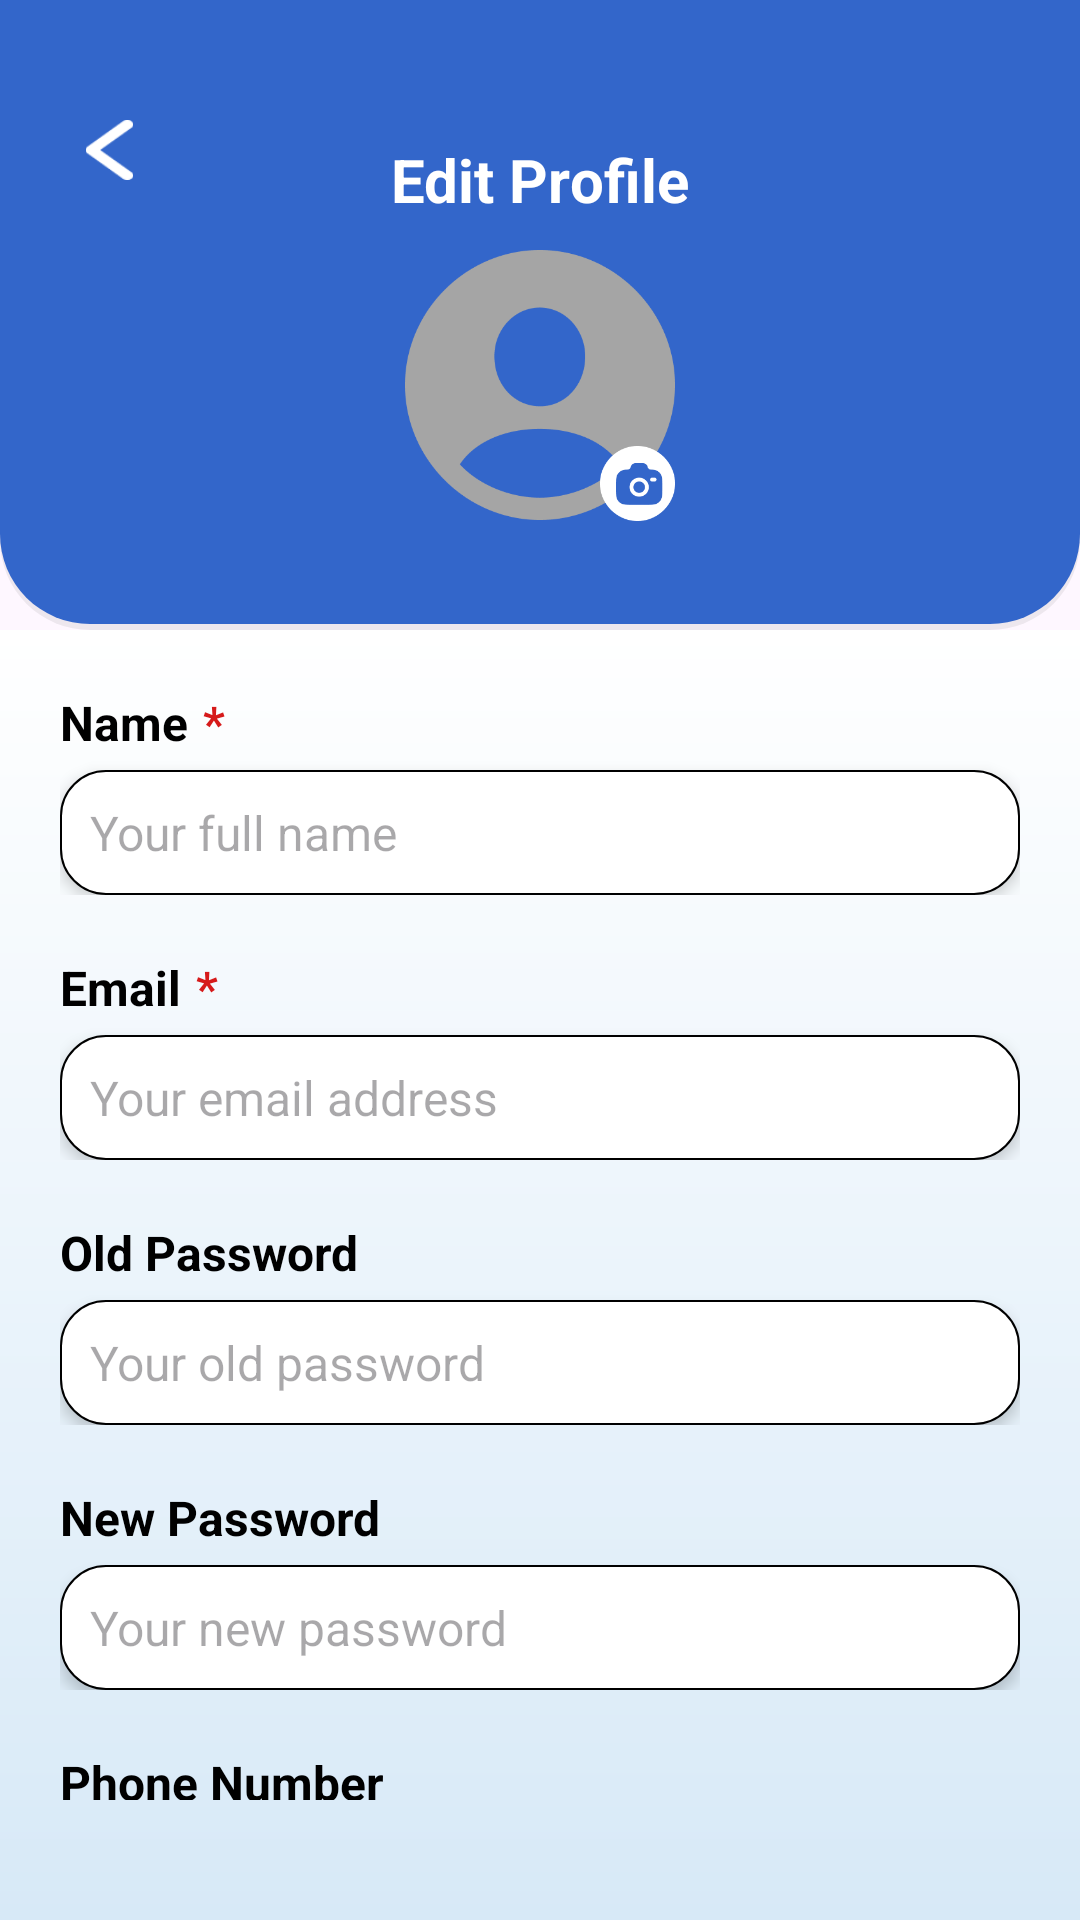

Here is an Android app screen rendered from its layout file. Give the layout XML and the strings, colors and styles it references.
<!-- AndroidManifest.xml: application theme Theme.PolluGuard -->
<!-- res/layout/activity_edit_profile.xml -->
<?xml version="1.0" encoding="utf-8"?>
<androidx.constraintlayout.widget.ConstraintLayout xmlns:android="http://schemas.android.com/apk/res/android"
    xmlns:app="http://schemas.android.com/apk/res-auto"
    xmlns:tools="http://schemas.android.com/tools"
    android:id="@+id/main"
    android:layout_width="match_parent"
    android:layout_height="match_parent"
    tools:context=".UserProjectActivity">



    <LinearLayout
        android:id="@+id/titleContainer"
        android:layout_width="match_parent"
        android:layout_height="210dp"
        android:background="@drawable/blue_background"
        android:gravity="center"
        android:orientation="vertical"
        android:paddingTop="40dp"
        android:paddingBottom="20dp"
        app:layout_constraintTop_toTopOf="parent"
        app:layout_constraintStart_toStartOf="parent"
        app:layout_constraintEnd_toEndOf="parent">

        <TextView
            android:id="@+id/title"
            android:layout_width="wrap_content"
            android:layout_height="wrap_content"
            android:text="Edit Profile"
            android:textSize="20dp"
            android:textStyle="bold"
            android:textColor="@color/white"
            android:layout_marginBottom="10dp"/>

        <LinearLayout
            android:id="@+id/editProfileButton"
            android:layout_width="wrap_content"
            android:layout_height="wrap_content"
            android:orientation="vertical"
            android:layout_marginBottom="10dp"
            android:clickable="true"
            android:focusable="true">

            <ImageView
                android:id="@+id/image"
                android:layout_width="90dp"
                android:layout_height="90dp"

                android:background="@drawable/circle_shape"
                android:clipToOutline="true"
                android:scaleType="centerCrop"
                android:src="@drawable/person_circle" />

            <ImageView
                android:id="@+id/imageEdit"
                android:layout_width="25dp"
                android:layout_height="25dp"
                android:layout_gravity="end"
                android:layout_marginTop="-25dp"
                android:background="@drawable/circle_shape"
                android:clipToOutline="true"
                android:scaleType="centerCrop"
                android:src="@drawable/camera" />

        </LinearLayout>


    </LinearLayout>

        <LinearLayout
            android:id="@+id/contentContainer"
            android:layout_width="match_parent"
            android:layout_height="0dp"
            android:background="@drawable/gradient_background"
            android:orientation="vertical"
            android:padding="20dp"
            app:layout_constraintBottom_toBottomOf="parent"
            app:layout_constraintEnd_toEndOf="parent"
            app:layout_constraintStart_toStartOf="parent"
            app:layout_constraintTop_toBottomOf="@id/titleContainer">

            <LinearLayout
                android:layout_width="match_parent"
                android:layout_height="wrap_content"
                android:orientation="vertical"
                android:layout_marginBottom="20dp">

                <LinearLayout
                    android:layout_width="wrap_content"
                    android:layout_height="wrap_content"
                    android:orientation="horizontal">
                    <TextView
                        android:id="@+id/nameLabel"
                        android:layout_width="wrap_content"
                        android:layout_height="wrap_content"
                        android:text="Name"
                        android:textColor="@color/black"
                        android:textSize="16dp"
                        android:textStyle="bold"
                        android:layout_marginRight="5dp"/>
                    <TextView
                        android:layout_width="wrap_content"
                        android:layout_height="wrap_content"
                        android:text="*"
                        android:textColor="@color/red"
                        android:textSize="16dp"
                        android:textStyle="bold"/>
                </LinearLayout>

                <EditText
                    android:id="@+id/nameEditText"
                    android:layout_width="match_parent"
                    android:layout_height="wrap_content"
                    android:layout_marginTop="5dp"
                    android:background="@drawable/rounded_corners_border"
                    android:elevation="3dp"
                    android:ems="10"
                    android:hint="Your full name"
                    android:inputType="text"
                    android:padding="10dp"
                    android:textSize="16dp" />

            </LinearLayout>


            <LinearLayout
                android:layout_width="match_parent"
                android:layout_height="wrap_content"
                android:orientation="vertical"
                android:layout_marginBottom="20dp">

                <LinearLayout
                    android:layout_width="wrap_content"
                    android:layout_height="wrap_content"
                    android:orientation="horizontal">
                    <TextView
                        android:id="@+id/emailLabel"
                        android:layout_width="wrap_content"
                        android:layout_height="wrap_content"
                        android:text="Email"
                        android:textColor="@color/black"
                        android:textSize="16dp"
                        android:textStyle="bold"
                        android:layout_marginRight="5dp"/>
                    <TextView
                        android:layout_width="wrap_content"
                        android:layout_height="wrap_content"
                        android:text="*"
                        android:textColor="@color/red"
                        android:textSize="16dp"
                        android:textStyle="bold"/>
                </LinearLayout>

                <EditText
                    android:id="@+id/emailEditText"
                    android:layout_width="match_parent"
                    android:layout_height="wrap_content"
                    android:layout_marginTop="5dp"
                    android:background="@drawable/rounded_corners_border"
                    android:elevation="3dp"
                    android:ems="10"
                    android:hint="Your email address"
                    android:inputType="text"
                    android:padding="10dp"
                    android:textSize="16dp" />

            </LinearLayout>

            <LinearLayout
                android:layout_width="match_parent"
                android:layout_height="wrap_content"
                android:orientation="vertical"
                android:layout_marginBottom="20dp">

                <TextView
                    android:id="@+id/oldPwLabel"
                    android:layout_width="wrap_content"
                    android:layout_height="wrap_content"
                    android:text="Old Password"
                    android:textColor="@color/black"
                    android:textSize="16dp"
                    android:textStyle="bold" />

                <EditText
                    android:id="@+id/oldPwEditText"
                    android:layout_width="match_parent"
                    android:layout_height="wrap_content"
                    android:layout_marginTop="5dp"
                    android:background="@drawable/rounded_corners_border"
                    android:elevation="3dp"
                    android:ems="10"
                    android:hint="Your old password"
                    android:inputType="textPassword"
                    android:padding="10dp"
                    android:textSize="16dp" />

            </LinearLayout>

            <LinearLayout
                android:layout_width="match_parent"
                android:layout_height="wrap_content"
                android:orientation="vertical"
                android:layout_marginBottom="20dp">

                <TextView
                    android:id="@+id/newPwLabel"
                    android:layout_width="wrap_content"
                    android:layout_height="wrap_content"
                    android:text="New Password"
                    android:textColor="@color/black"
                    android:textSize="16dp"
                    android:textStyle="bold" />

                <EditText
                    android:id="@+id/newPwEditText"
                    android:layout_width="match_parent"
                    android:layout_height="wrap_content"
                    android:layout_marginTop="5dp"
                    android:background="@drawable/rounded_corners_border"
                    android:elevation="3dp"
                    android:ems="10"
                    android:hint="Your new password"
                    android:inputType="textPassword"
                    android:padding="10dp"
                    android:textSize="16dp" />

            </LinearLayout>

            <LinearLayout
                android:layout_width="match_parent"
                android:layout_height="wrap_content"
                android:orientation="vertical"
                android:layout_marginBottom="20dp">

                <TextView
                    android:id="@+id/phoneNumberLabel"
                    android:layout_width="wrap_content"
                    android:layout_height="wrap_content"
                    android:text="Phone Number"
                    android:textColor="@color/black"
                    android:textSize="16dp"
                    android:textStyle="bold" />

                <EditText
                    android:id="@+id/phoneNumberEditText"
                    android:layout_width="match_parent"
                    android:layout_height="wrap_content"
                    android:layout_marginTop="5dp"
                    android:background="@drawable/rounded_corners_border"
                    android:elevation="3dp"
                    android:ems="10"
                    android:hint="Your phone number"
                    android:inputType="text"
                    android:padding="10dp"
                    android:textSize="16dp" />

            </LinearLayout>

            <Button
                android:id="@+id/submitButton"
                android:layout_width="wrap_content"
                android:layout_height="wrap_content"
                android:text="Save"
                android:layout_gravity="center"/>


        </LinearLayout>


    <ImageView
        android:id="@+id/backButton"
        android:layout_width="wrap_content"
        android:layout_height="20dp"
        android:src="@drawable/arrow_left"
        app:layout_constraintStart_toStartOf="parent"
        app:layout_constraintTop_toTopOf="parent"
        android:layout_marginTop="40dp"
        android:layout_marginLeft="15dp"/>

</androidx.constraintlayout.widget.ConstraintLayout>
<!-- resources referenced by this layout -->
<resources>
  <color name="black">#FF000000</color>
  <color name="red">#D61A1A</color>
  <color name="white">#FFFFFFFF</color>
  <!-- drawable arrow_left: png bitmap (drawable, 492 bytes) -->
  <!-- drawable blue_background (drawable) -->
  <?xml version="1.0" encoding="utf-8"?>
  <layer-list xmlns:android="http://schemas.android.com/apk/res/android">
      <item android:top="4dp">
          <shape>
              <solid android:color="#11000000"/>
              <corners
                  android:bottomRightRadius="30dp"
                  android:bottomLeftRadius="30dp"/>
          </shape>
      </item>
  
      <item android:bottom="2dp">
          <shape>
              <solid android:color="@color/blue"/>
              <corners
                  android:bottomRightRadius="30dp"
                  android:bottomLeftRadius="30dp"/>
          </shape>
      </item>
  
  </layer-list>
  <!-- drawable camera: png bitmap (drawable, 3398 bytes) -->
  <!-- drawable gradient_background (drawable) -->
  <?xml version="1.0" encoding="utf-8"?>
  <shape xmlns:android="http://schemas.android.com/apk/res/android">
      <gradient xmlns:android="http://schemas.android.com/apk/res/android"
          android:angle="270"
          android:startColor="#FFFFFFFF"
          android:endColor="@color/lightBlue"
          android:type="linear" />
  </shape>
  <!-- drawable person_circle: png bitmap (drawable, 10333 bytes) -->
  <!-- drawable rounded_corners_border (drawable) -->
  <?xml version="1.0" encoding="utf-8"?>
  <shape xmlns:android="http://schemas.android.com/apk/res/android">
      <corners android:radius="15dp"/>
      <solid android:color="@color/white"/>
      <stroke
          android:width="0.5dp"
          android:color="@color/black"/>
  </shape>
  <style name="Theme.PolluGuard" parent="Base.Theme.PolluGuard" />
  <color name="blue">#3366CA</color>
  <color name="lightBlue">#D7E9F7</color>
  <style name="Base.Theme.PolluGuard" parent="Theme.Material3.DayNight.NoActionBar">
          
           <item name="colorPrimary">@color/blue</item>
  
      </style>
</resources>
